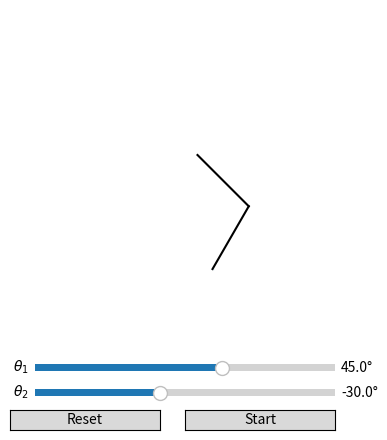

Write Python code to recreate this figure.
"""Doppelpendel
------------
Visualisiert ist ein ebenes Doppelpendel in Anwesenheit der konstanten Schwerkraft. Ueber die Slider koennen die Anfangswinkel
ausgewaehlt werden. Durch START wird die Animation gestartet, wer haette es gedacht. Bitte nicht die Slider verstellen,
waehrend die Animation laeuft.

Einstellungen in der main()-Funktion:
- theta1_0: Anfangswinkel Pendel 1 [Grad]
- theta2_0: Anfangswinkel Pendel 2 [Grad]
- dot_theta1_0: Anfangswinkelgeschwindigkeit Pendel 1 [Grad/s]
- dot_theta2_0: Anfangswinkelgeschwindigkeit Pendel 2 [Grad/s]
- l1: Laenge Pendel 1 [m]
- l2: Laenge Pendel 2 [m]
- m1: Masse am Pendel 1 [kg]
- m2: Masse am Pendel 2 [kg]
- g: Erdbeschleunigung [m/s^2]
- T: Maximale Zeit [s]
- N: Diskretisierungszahl
- eraseTrace: Gezeichnete Spur vom Pendel 2 dynamisch loeschen

Nutzung:
- Ggf. oben genannte Parameter individuell in der main()-Funktion einstellen
- An den Reglern koennen die folgenden Groessen eingestellt werden:
  * theta1: Winkel vom Pendel 1
  * theta2: Winkel vom Pendel 2
- Werte an den Slidern einstellen
- START-Button startet die Animation
- RESET-Button stoppt Animation
- Bitte nicht mehrfach nacheinander auf die Buttons klicken :)
"""


import numpy as np
from matplotlib import pyplot as plt
from scipy.integrate import odeint
from matplotlib import animation
from matplotlib.widgets import Slider, Button


def get_position(l1, theta1, l2=0, theta2=0):
    """Position der Masse 1/2 als Funktion der Winkel. Fuer l2=0 wird Position der ersten Masse berechnet, sonst die der
    Masse 2.

    Parameter
    ---------
    l1 : flaot
        Laenge Pendel 1

    theta1 : float
        Winkel vom Pendel 1 im Gradmass

    l2 : float
        Laenge Pendel 2

     theta2 : float
        Winkel vom Pendel 2 im Gradmass

    Return
    ------
    x, y : float
        Position der jeweiligen Masse 1 bzw. 2
    """
    x = l1*np.sin(theta1*np.pi/180) + l2*np.sin(theta2*np.pi/180)
    y = -l1*np.cos(theta1*np.pi/180) - l2*np.cos(theta2*np.pi/180)

    return x, y


def deriv(y, t, l1, l2, m1, m2, g):
    """Bewegungsgleichung fuer Doppelpendel als DGL erster Ordnung: y(t):=(theta1(t), theta1'(t), theta2(t), theta2'(t)).

    Parameter
    ---------
    y : numpy array
        Daten y(t):=(theta1(t), theta1'(t), theta2(t), theta2'(t)) fuer aktuellen Zeitschritt

    t : numpy array
        Zeitenarray

    l1, l2 : float
        Laenge Pendel 1, 2

    m1, m2 : float
        Masse am Pendel 1, 2

    g : float
        Erdbeschleunigung

    Return
    ------
    Rechte Seite der DGL 1. Ordnung
    """

    return np.array([
        y[1],

        (m2*g*np.sin(y[2])*np.cos(y[0]-y[2]) - m2*np.sin(y[0]-y[2])*(l1*y[1]**2*np.cos(y[0]-y[2])+l2*y[3]**2)\
         - (m1+m2)*g*np.sin(y[0])) / (l1*(m1 + m2*np.sin(y[0]-y[2])**2)),

        y[3],

        ((m1+m2)*(l1*y[1]**2*np.sin(y[0]-y[2])-g*np.sin(y[2])+g*np.sin(y[0])*np.cos(y[0]-y[2]))\
         + m2*l2*y[3]**2*np.sin(y[0]-y[2])*np.cos(y[0]-y[2])) / (l2*(m1 + m2*np.sin(y[0]-y[2])**2))
    ])


def animate(i, theta1_t, theta2_t, l1, l2, line1, line2, trace, eraseTrace):
    """Animiert Pendel und trace

    Parameter
    ---------
    i : int
        Position der Zeit t im Zeit-array time[i]
        Ausgeloest durch frames=N in FuncAnimation

    theta1_t, theta2_t : numpy array
        Array aus den Winkeln - Loesung der BGL

    l1, l2 : float
        Laenge Pendel 1, 2

    line1, line2 : matplotlib plot
        Linie fuer Pendel 1, 2

    trace : matplotlib plot
        Spur, die von Masse 2 gezeichnet wird

    eraseTrace : bool
        Spur dynamisch loeschen
    """

    x1, y1 = get_position(l1, theta1_t*180/np.pi)
    x2, y2 = get_position(l1, theta1_t*180/np.pi, l2, theta2_t*180/np.pi)
    line1.set_xdata([0, x1[i]])
    line1.set_ydata([0, y1[i]])
    line2.set_xdata([x1[i], x2[i]])
    line2.set_ydata([y1[i], y2[i]])
    line1.set_visible(True)
    line2.set_visible(True)
    if eraseTrace:
        if i > 100:
            trace.set_xdata([x2[i-100:i]])
            trace.set_ydata([y2[i-100:i]])
        else:
            trace.set_xdata([x2[:i]])
            trace.set_ydata([y2[:i]])
    else:
        trace.set_xdata([x2[:i]])
        trace.set_ydata([y2[:i]])

    return line1, line2, trace,


def main():
    # Aenderbare Parameter
    theta1_0 = 45                                                                       # Anfangswinkel Pendel 1
    theta2_0 = -30                                                                      # Anfangswinkel Pendel 2
    dot_theta1_0 = 0                                                                    # Anfangswinkelgeschwindigkeit Pen. 1
    dot_theta2_0 = 0                                                                    # Anfangswinkelgeschwindigkeit Pen. 2
    l1 = 1                                                                              # Laenge Pendel 1
    l2 = 1                                                                              # Laenge Pendel 2
    m1 = 1                                                                              # Masse 1
    m2 = 1                                                                              # Masse 2
    g = 9.81                                                                            # Erdbeschleunigung
    T = 10                                                                              # Gesamtzeit
    N = 1000                                                                            # Diskretisierungszahl
    eraseTrace = True                                                                   # Spur dynamisch loeschen
    # Aenderbare Parameter -- ENDE

    print(__doc__)
    labels = ["theta1_0", "theta2_0", "dot_theta1_0", "dot_theta2_0", "l1", "l2", "m1", "m2", "g", "T", "N", "eraseTrace"]
    values = [theta1_0, theta2_0, dot_theta1_0, dot_theta2_0, l1, l2, m1, m2, g, T, N, eraseTrace]
    print("Aktuelle Parameter:")
    for lab, val in zip(labels, values):
        print(lab, " = ", val)

    # Initialisiere Plotfenster
    fig = plt.figure("Mechanik/Doppelpendel.py", figsize=(10,5))
    #fig.canvas.set_window_title("Mechanik/Doppelpendel.py")
    ax = fig.add_subplot(111, aspect="equal")
    fig.subplots_adjust(bottom=0.3)                                                     # Platz fuer Regler

    # Doppelpendel
    x1, y1 = get_position(l1, theta1_0)
    x2, y2 = get_position(l1, theta1_0, l2, theta2_0)
    trace, = ax.plot(x2, y2, marker=".", c="C0", markersize=1, alpha=.1)
    line1, = ax.plot([0, x1], [0, y1], c="k", zorder=0)
    line2, = ax.plot([x1, x2], [y1, y2], c="k", zorder=0)

    # BGL loesen
    y0 = np.array([theta1_0*np.pi/180, dot_theta1_0*np.pi/180, theta2_0*np.pi/180, dot_theta2_0*np.pi/180])
    t = np.linspace(0, T, N)
    y = odeint(deriv, y0, t, args=(l1, l2, m1, m2, g))

    theta1_t = y[:, 0]
    theta2_t = y[:, 2]

    # Initialisiere Slider, Button
    axTheta1 = plt.axes([0.35, 0.15, 0.3, 0.03])
    theta1Slider = Slider(axTheta1, r"$\theta_1$", -180, 180, valinit=theta1_0, valfmt="%1.1f" + "°")
    axTheta2 = plt.axes([0.35, 0.1, 0.3, 0.03])
    theta2Slider = Slider(axTheta2, r"$\theta_2$", -180, 180, valinit=theta2_0, valfmt="%1.1f" + "°")
    axStart = plt.axes([0.5, 0.04, 0.15, 0.04])
    startButton = Button(axStart, "Start", hovercolor="0.975")
    axReset = plt.axes([0.325, 0.04, 0.15, 0.04])
    resetButton = Button(axReset, "Reset", hovercolor="0.975")

    def update(val):
        """Slider update Funktion
        """

        theta1 = theta1Slider.val
        theta2 = theta2Slider.val
        x1, y1 = get_position(l1, theta1)
        x2, y2 = get_position(l1, theta1, l2, theta2)

        line1.set_xdata([0, x1])
        line1.set_ydata([0, y1])
        line2.set_xdata([x1, x2])
        line2.set_ydata([y1, y2])
        trace.set_xdata([x2])
        trace.set_ydata([y2])

    def start(val):
        """Startet Animation auf Klick des Start-Buttons
        """

        theta1 = theta1Slider.val
        theta2 = theta2Slider.val

        # BGL loesen
        y0 = np.array([theta1*np.pi/180, dot_theta1_0*np.pi/180, theta2*np.pi/180, dot_theta2_0*np.pi/180])
        t = np.linspace(0, T, N)
        y = odeint(deriv, y0, t, args=(l1, l2, m1, m2, g))

        theta1_t = y[:, 0]
        theta2_t = y[:, 2]
        line1.set_visible(False)
        line2.set_visible(False)
        global anim                                                                     # damit Animation gestoppt
                                                                                        # werden kann ausserhalb
        anim = animation.FuncAnimation(fig, animate, frames=N, interval=10, blit=True,
                                        fargs=(theta1_t, theta2_t, l1, l2, line1, line2, trace, eraseTrace))

    def reset(event):
        """Wird aufgerufen bei Reset-Button-Klick. Setzt Slider auf Default
        zurueck und stoppt Animation.
        """

        theta1Slider.reset()
        theta2Slider.reset()
        try:
            anim.event_source.stop()                                                    # Stoppt Animation
        except:
            pass

    theta1Slider.on_changed(update)
    theta2Slider.on_changed(update)
    startButton.on_clicked(start)
    resetButton.on_clicked(reset)

    # Achseneinstellungen
    lmax = l1 + l2
    ax.set_xlim([-lmax, lmax])
    ax.set_ylim([-lmax, lmax])
    ax.axis("off")

    plt.show()

if __name__ == "__main__":
    main()
